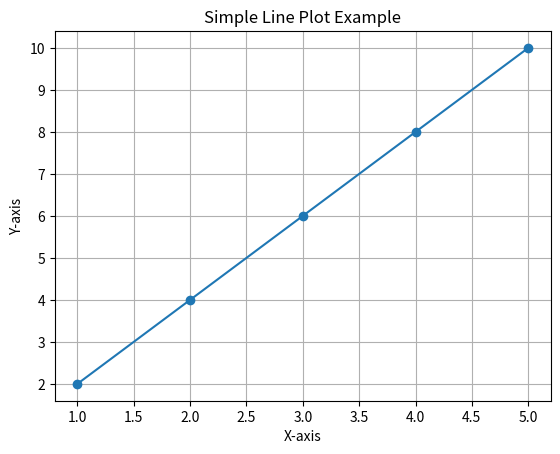

Write Python code to recreate this figure.
import matplotlib.pyplot as plt

x = [1, 2, 3, 4, 5]
y = [2, 4, 6, 8, 10]

plt.plot(x, y, marker='o')
plt.title("Simple Line Plot Example")
plt.xlabel("X-axis")
plt.ylabel("Y-axis")
plt.grid(True)
plt.show()
